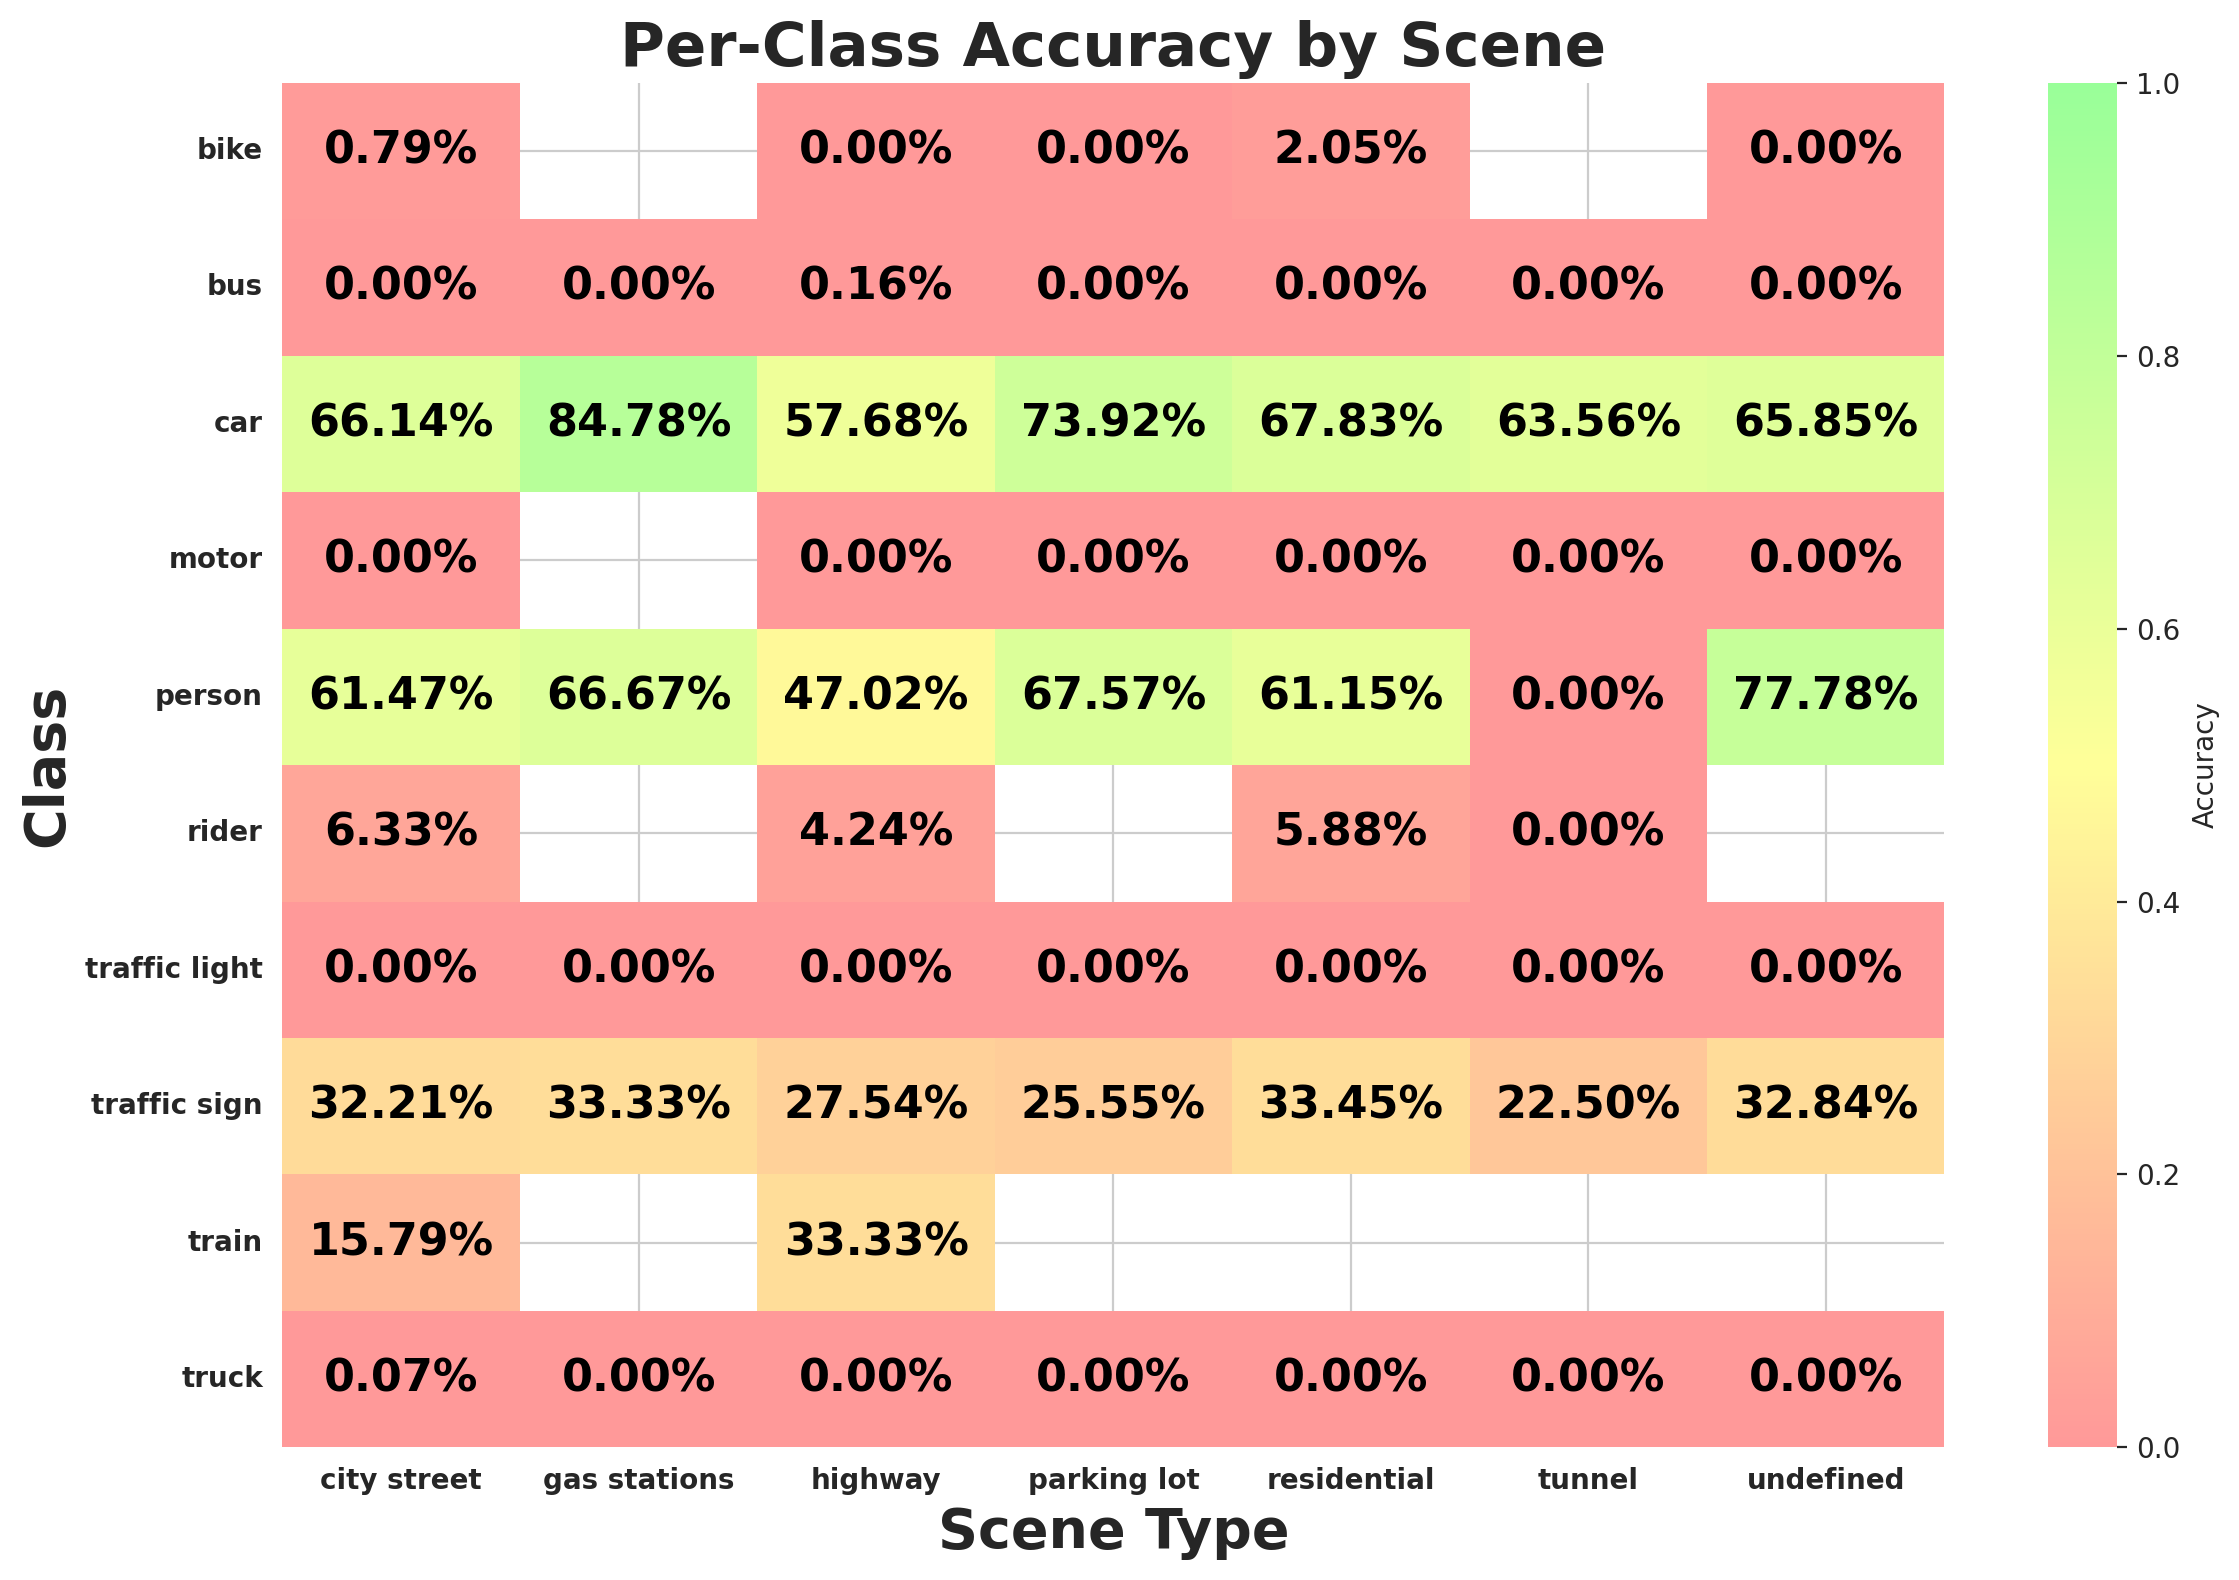

Data behind this chart, as committed beside it:
scene, class_id, class_name, expected, matched, accuracy
city street, 9, traffic sign, 45310, 14595, 0.3221
city street, 2, car, 128256, 84832, 0.6614
city street, 0, person, 22559, 13866, 0.6147
city street, 3, truck, 5860, 4, 0.0006826
city street, 6, motor, 627, 0, 0.0
city street, 1, rider, 1090, 69, 0.0633
city street, 8, traffic light, 44316, 0, 0.0
city street, 4, bus, 2405, 0, 0.0
city street, 7, bike, 1770, 14, 0.00791
city street, 5, train, 19, 3, 0.1579
highway, 2, car, 45877, 26461, 0.5768
highway, 3, truck, 2190, 0, 0.0
highway, 9, traffic sign, 18145, 4997, 0.2754
highway, 8, traffic light, 5518, 0, 0.0
highway, 0, person, 906, 426, 0.4702
highway, 4, bus, 621, 1, 0.00161
highway, 1, rider, 118, 5, 0.04237
highway, 6, motor, 85, 0, 0.0
highway, 7, bike, 80, 0, 0.0
highway, 5, train, 9, 3, 0.3333
residential, 2, car, 28682, 19455, 0.6783
residential, 9, traffic sign, 5237, 1752, 0.3345
residential, 8, traffic light, 2829, 0, 0.0
residential, 3, truck, 593, 0, 0.0
residential, 0, person, 1117, 683, 0.6115
residential, 4, bus, 177, 0, 0.0
residential, 1, rider, 85, 5, 0.05882
residential, 6, motor, 114, 0, 0.0
residential, 7, bike, 146, 3, 0.02055
undefined, 2, car, 773, 509, 0.6585
undefined, 9, traffic sign, 134, 44, 0.3284
undefined, 3, truck, 21, 0, 0.0
undefined, 4, bus, 2, 0, 0.0
undefined, 8, traffic light, 121, 0, 0.0
undefined, 0, person, 18, 14, 0.7778
undefined, 6, motor, 6, 0, 0.0
undefined, 7, bike, 1, 0, 0.0
parking lot, 2, car, 1269, 938, 0.7392
parking lot, 8, traffic light, 31, 0, 0.0
parking lot, 9, traffic sign, 137, 35, 0.2555
parking lot, 0, person, 37, 25, 0.6757
parking lot, 4, bus, 9, 0, 0.0
parking lot, 3, truck, 26, 0, 0.0
parking lot, 6, motor, 8, 0, 0.0
parking lot, 7, bike, 1, 0, 0.0
tunnel, 2, car, 247, 157, 0.6356
tunnel, 3, truck, 12, 0, 0.0
tunnel, 9, traffic sign, 40, 9, 0.225
tunnel, 8, traffic light, 21, 0, 0.0
tunnel, 4, bus, 2, 0, 0.0
tunnel, 1, rider, 1, 0, 0.0
tunnel, 6, motor, 1, 0, 0.0
tunnel, 0, person, 1, 0, 0.0
gas stations, 0, person, 12, 8, 0.6667
gas stations, 2, car, 46, 39, 0.8478
gas stations, 9, traffic sign, 3, 1, 0.3333
gas stations, 4, bus, 1, 0, 0.0
gas stations, 8, traffic light, 4, 0, 0.0
gas stations, 3, truck, 2, 0, 0.0
